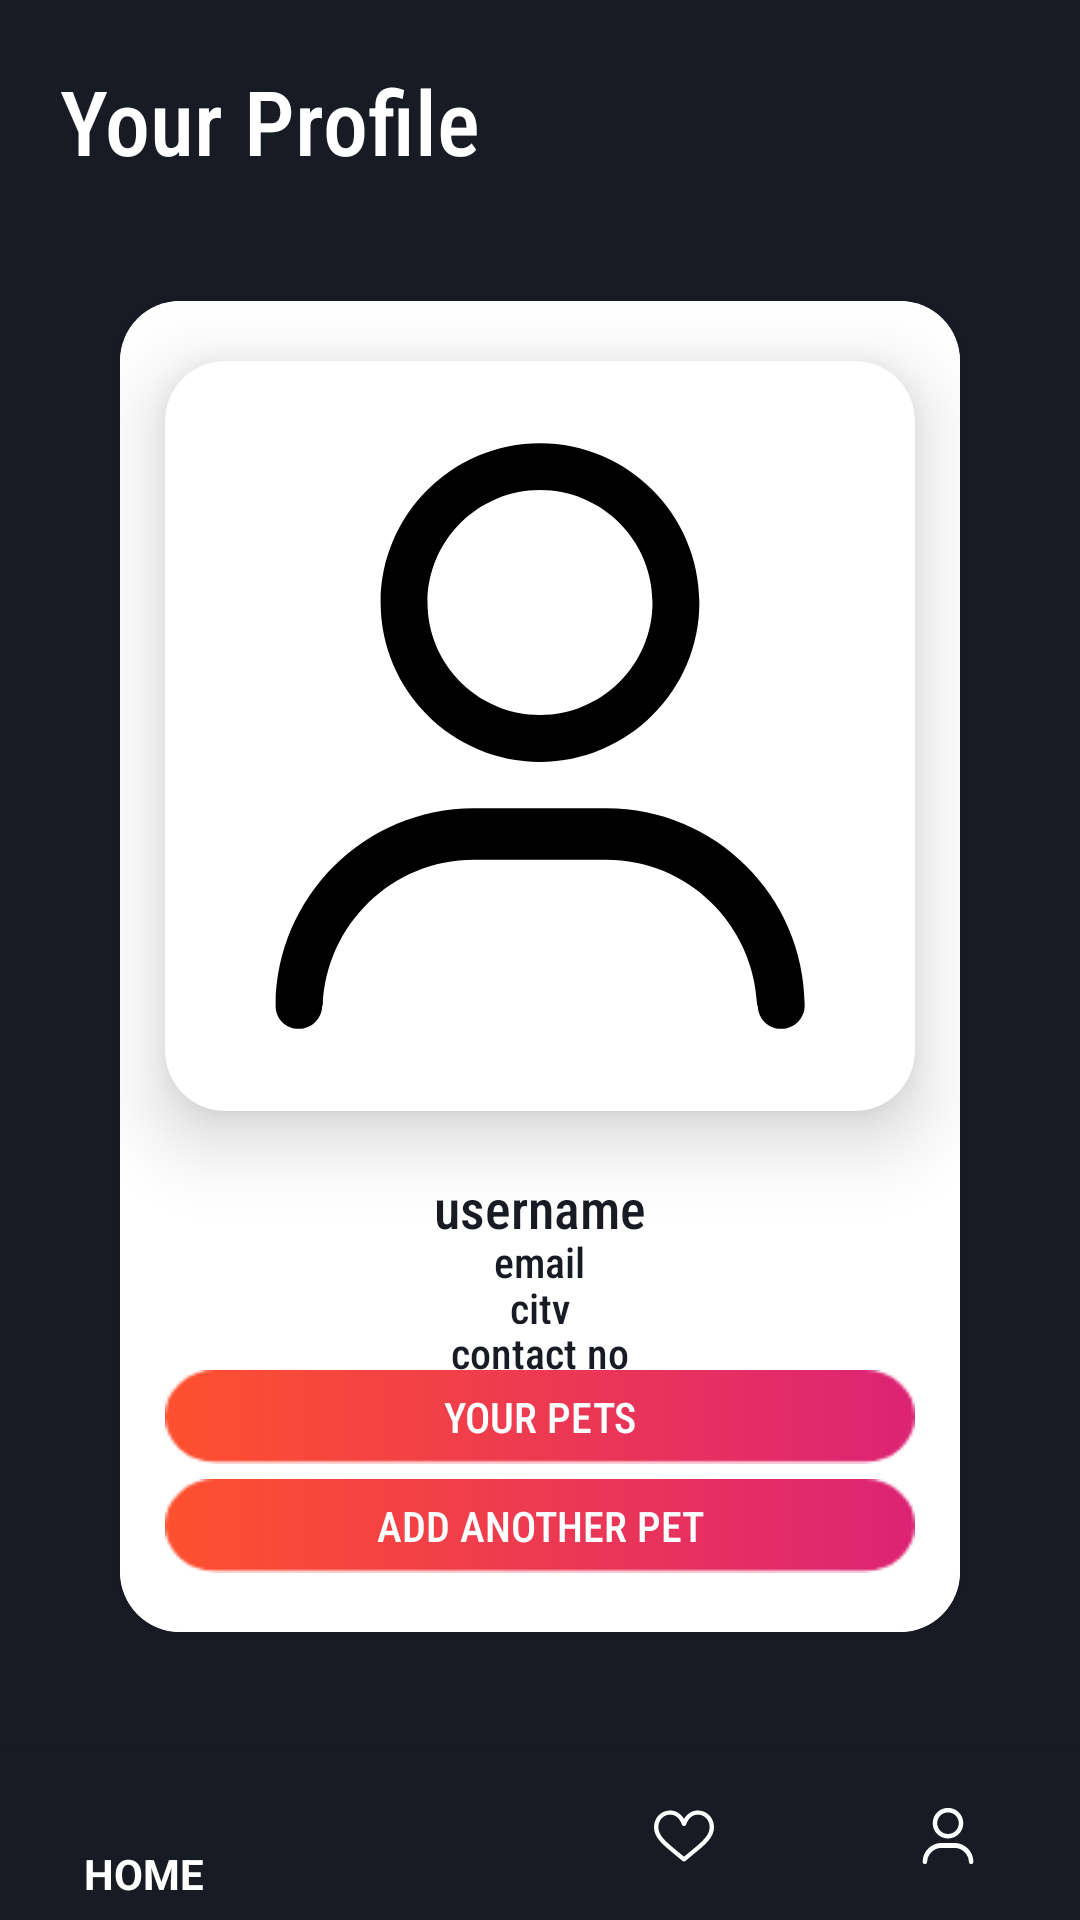

Layout XML and referenced resources for this Android screen:
<!-- AndroidManifest.xml: application theme AppTheme -->
<!-- res/layout/activity_account.xml -->
<?xml version="1.0" encoding="utf-8"?>
<RelativeLayout xmlns:android="http://schemas.android.com/apk/res/android"
    xmlns:app="http://schemas.android.com/apk/res-auto"
    xmlns:tools="http://schemas.android.com/tools"
    android:layout_width="match_parent"
    android:layout_height="match_parent"
    android:background="@color/colorPrimaryDark"
    tools:context=".AccountActivity">

    <TextView
        android:id="@+id/discover"
        android:layout_width="wrap_content"
        android:layout_height="wrap_content"
        android:layout_marginLeft="20dp"
        android:layout_marginTop="20dp"
        android:fontFamily="sans-serif-condensed-medium"
        android:text="Your Profile"
        android:textColor="@color/colorWhite"
        android:textSize="30dp" />

    <LinearLayout
        android:layout_width="match_parent"
        android:layout_height="match_parent"
        android:layout_above="@id/bottomNavBar"
        android:layout_below="@id/discover"
        android:orientation="vertical">

        <androidx.cardview.widget.CardView
            android:layout_width="match_parent"
            android:layout_height="match_parent"
            android:layout_gravity="center"
            android:layout_margin="40dp"
            android:layout_marginTop="20dp"
            android:layout_marginBottom="40dp"
            android:background="@color/colorPrimaryDark"
            android:elevation="20dp"
            android:outlineSpotShadowColor="@color/colorPrimaryDark"
            app:cardCornerRadius="20dp"
            app:cardElevation="15dp">

            <LinearLayout
                android:layout_width="match_parent"
                android:layout_height="match_parent"
                android:layout_gravity="center"
                android:background="@color/colorWhite"
                android:orientation="vertical">

                <androidx.cardview.widget.CardView
                    android:layout_width="250dp"
                    android:layout_height="250dp"
                    android:layout_gravity="center"
                    android:layout_marginLeft="20dp"
                    android:layout_marginTop="20dp"
                    android:layout_marginRight="20dp"
                    android:layout_marginBottom="20dp"
                    android:elevation="20dp"
                    app:cardCornerRadius="20dp"
                    app:cardElevation="15dp">


                    <ImageView
                        android:id="@+id/imageView"
                        android:layout_width="match_parent"
                        android:layout_height="match_parent"
                        android:layout_gravity="center"
                        android:background="@drawable/profile"
                        android:scaleType="centerCrop" />
                </androidx.cardview.widget.CardView>


                <TextView
                    android:id="@+id/textView3"
                    android:layout_width="wrap_content"
                    android:layout_height="wrap_content"
                    android:layout_gravity="center"
                    android:layout_weight="0.1"
                    android:fontFamily="sans-serif-condensed-medium"
                    android:text="username"
                    android:textColor="@color/colorPrimaryDark"
                    android:textSize="18dp" />

                <TextView
                    android:id="@+id/textView4"
                    android:layout_width="wrap_content"
                    android:layout_height="wrap_content"
                    android:layout_gravity="center"
                    android:layout_weight="0.1"
                    android:fontFamily="sans-serif-condensed-medium"
                    android:text="email"
                    android:textColor="@color/colorPrimaryDark"
                    android:textSize="14dp"
                    tools:layout_editor_absoluteX="74dp"
                    tools:layout_editor_absoluteY="102dp" />

                <TextView
                    android:id="@+id/textView5"
                    android:layout_width="wrap_content"
                    android:layout_height="wrap_content"
                    android:layout_gravity="center"
                    android:layout_weight="0.1"
                    android:fontFamily="sans-serif-condensed-medium"
                    android:text="city"
                    android:textColor="@color/colorPrimaryDark"
                    android:textSize="14dp"
                    tools:layout_editor_absoluteX="71dp"
                    tools:layout_editor_absoluteY="148dp" />

                <TextView
                    android:id="@+id/textView6"
                    android:layout_width="wrap_content"
                    android:layout_height="wrap_content"
                    android:layout_gravity="center"
                    android:layout_weight="0.1"
                    android:fontFamily="sans-serif-condensed-medium"
                    android:text="contact no"
                    android:textColor="@color/colorPrimaryDark"
                    android:textSize="14dp"
                    tools:layout_editor_absoluteX="87dp"
                    tools:layout_editor_absoluteY="208dp" />

                <Button

                    android:id="@+id/button6"
                    android:layout_width="250dp"
                    android:layout_height="33.33dp"
                    android:layout_gravity="center"
                    android:layout_weight="0.05"
                    android:background="@drawable/btnbg33"
                    android:fontFamily="sans-serif-condensed-medium"
                    android:text="Your Pets"
                    android:textColor="@color/colorWhite" />

                <Button
                    android:id="@+id/button7"
                    android:layout_width="250dp"
                    android:layout_height="33.33dp"
                    android:layout_gravity="center"
                    android:layout_marginTop="5dp"
                    android:layout_marginBottom="20dp"
                    android:layout_weight="0.05"
                    android:background="@drawable/btnbg33"
                    android:fontFamily="sans-serif-condensed-medium"
                    android:text="Add another pet"
                    android:textColor="@color/colorWhite" />


            </LinearLayout>


        </androidx.cardview.widget.CardView>

    </LinearLayout>


    <com.google.android.material.bottomnavigation.BottomNavigationView
        android:id="@+id/bottomNavBar"
        android:layout_width="match_parent"
        android:layout_height="wrap_content"
        android:layout_alignParentBottom="true"
        app:itemBackground="@color/colorPrimaryDark"
        app:itemIconTint="@color/colorWhite"
        app:itemTextAppearanceActive="@color/colorAccent"
        app:itemTextColor="@color/colorWhite"
        app:menu="@menu/my_navigation_items" />
</RelativeLayout>
<!-- resources referenced by this layout -->
<resources>
  <color name="colorAccent">#FF4081</color>
  <color name="colorPrimaryDark">#181A24</color>
  <color name="colorWhite">#FFFFFF</color>
  <!-- drawable btnbg33: png bitmap (drawable-v24, 1654 bytes) -->
  <!-- drawable profile (drawable) -->
  <?xml version="1.0" encoding="utf-8"?>
  <vector xmlns:android="http://schemas.android.com/apk/res/android"
      android:width="24dp"
      android:height="24dp"
      android:viewportWidth="24"
      android:viewportHeight="24">
  
      <path
          android:fillColor="#000000"
          android:pathData="M12,12.83c-2.81,0-5.1-2.29-5.1-5.1s2.29-5.1,5.1-5.1c2.81,0,5.1,2.29,5.1,5.1S14.81,12.83,12,12.83z M12,4.13c-1.98,0-3.6,1.62-3.6,3.6s1.62,3.6,3.6,3.6c1.99,0,3.6-1.62,3.6-3.6S13.99,4.13,12,4.13z" />
      <path
          android:fillColor="#000000"
          android:pathData="M4.28,21.37c0.42,0,0.75-0.34,0.75-0.75h0.02c0.1-2.58,2.22-4.66,4.83-4.66h4.24 c2.61,0,4.72,2.07,4.83,4.66h0.02c0,0.42,0.34,0.75,0.75,0.75c0.42,0,0.75-0.34,0.75-0.75c0,0,0-0.01,0-0.01 c-0.02-3.48-2.86-6.3-6.34-6.3H9.88c-3.48,0-6.32,2.83-6.34,6.3c0,0,0,0.01,0,0.01C3.53,21.04,3.87,21.37,4.28,21.37z" />
  </vector>
  <style name="AppTheme" parent="Theme.AppCompat.Light.NoActionBar">
          
          <item name="colorPrimary">@color/colorPrimary</item>
          <item name="colorPrimaryDark">@color/colorPrimaryDark</item>
          <item name="colorAccent">@color/colorAccent</item>
          <item name="android:windowContentTransitions">true</item>
  
  
  
  
  
      </style>
  <color name="colorPrimary">#262938</color>
</resources>
